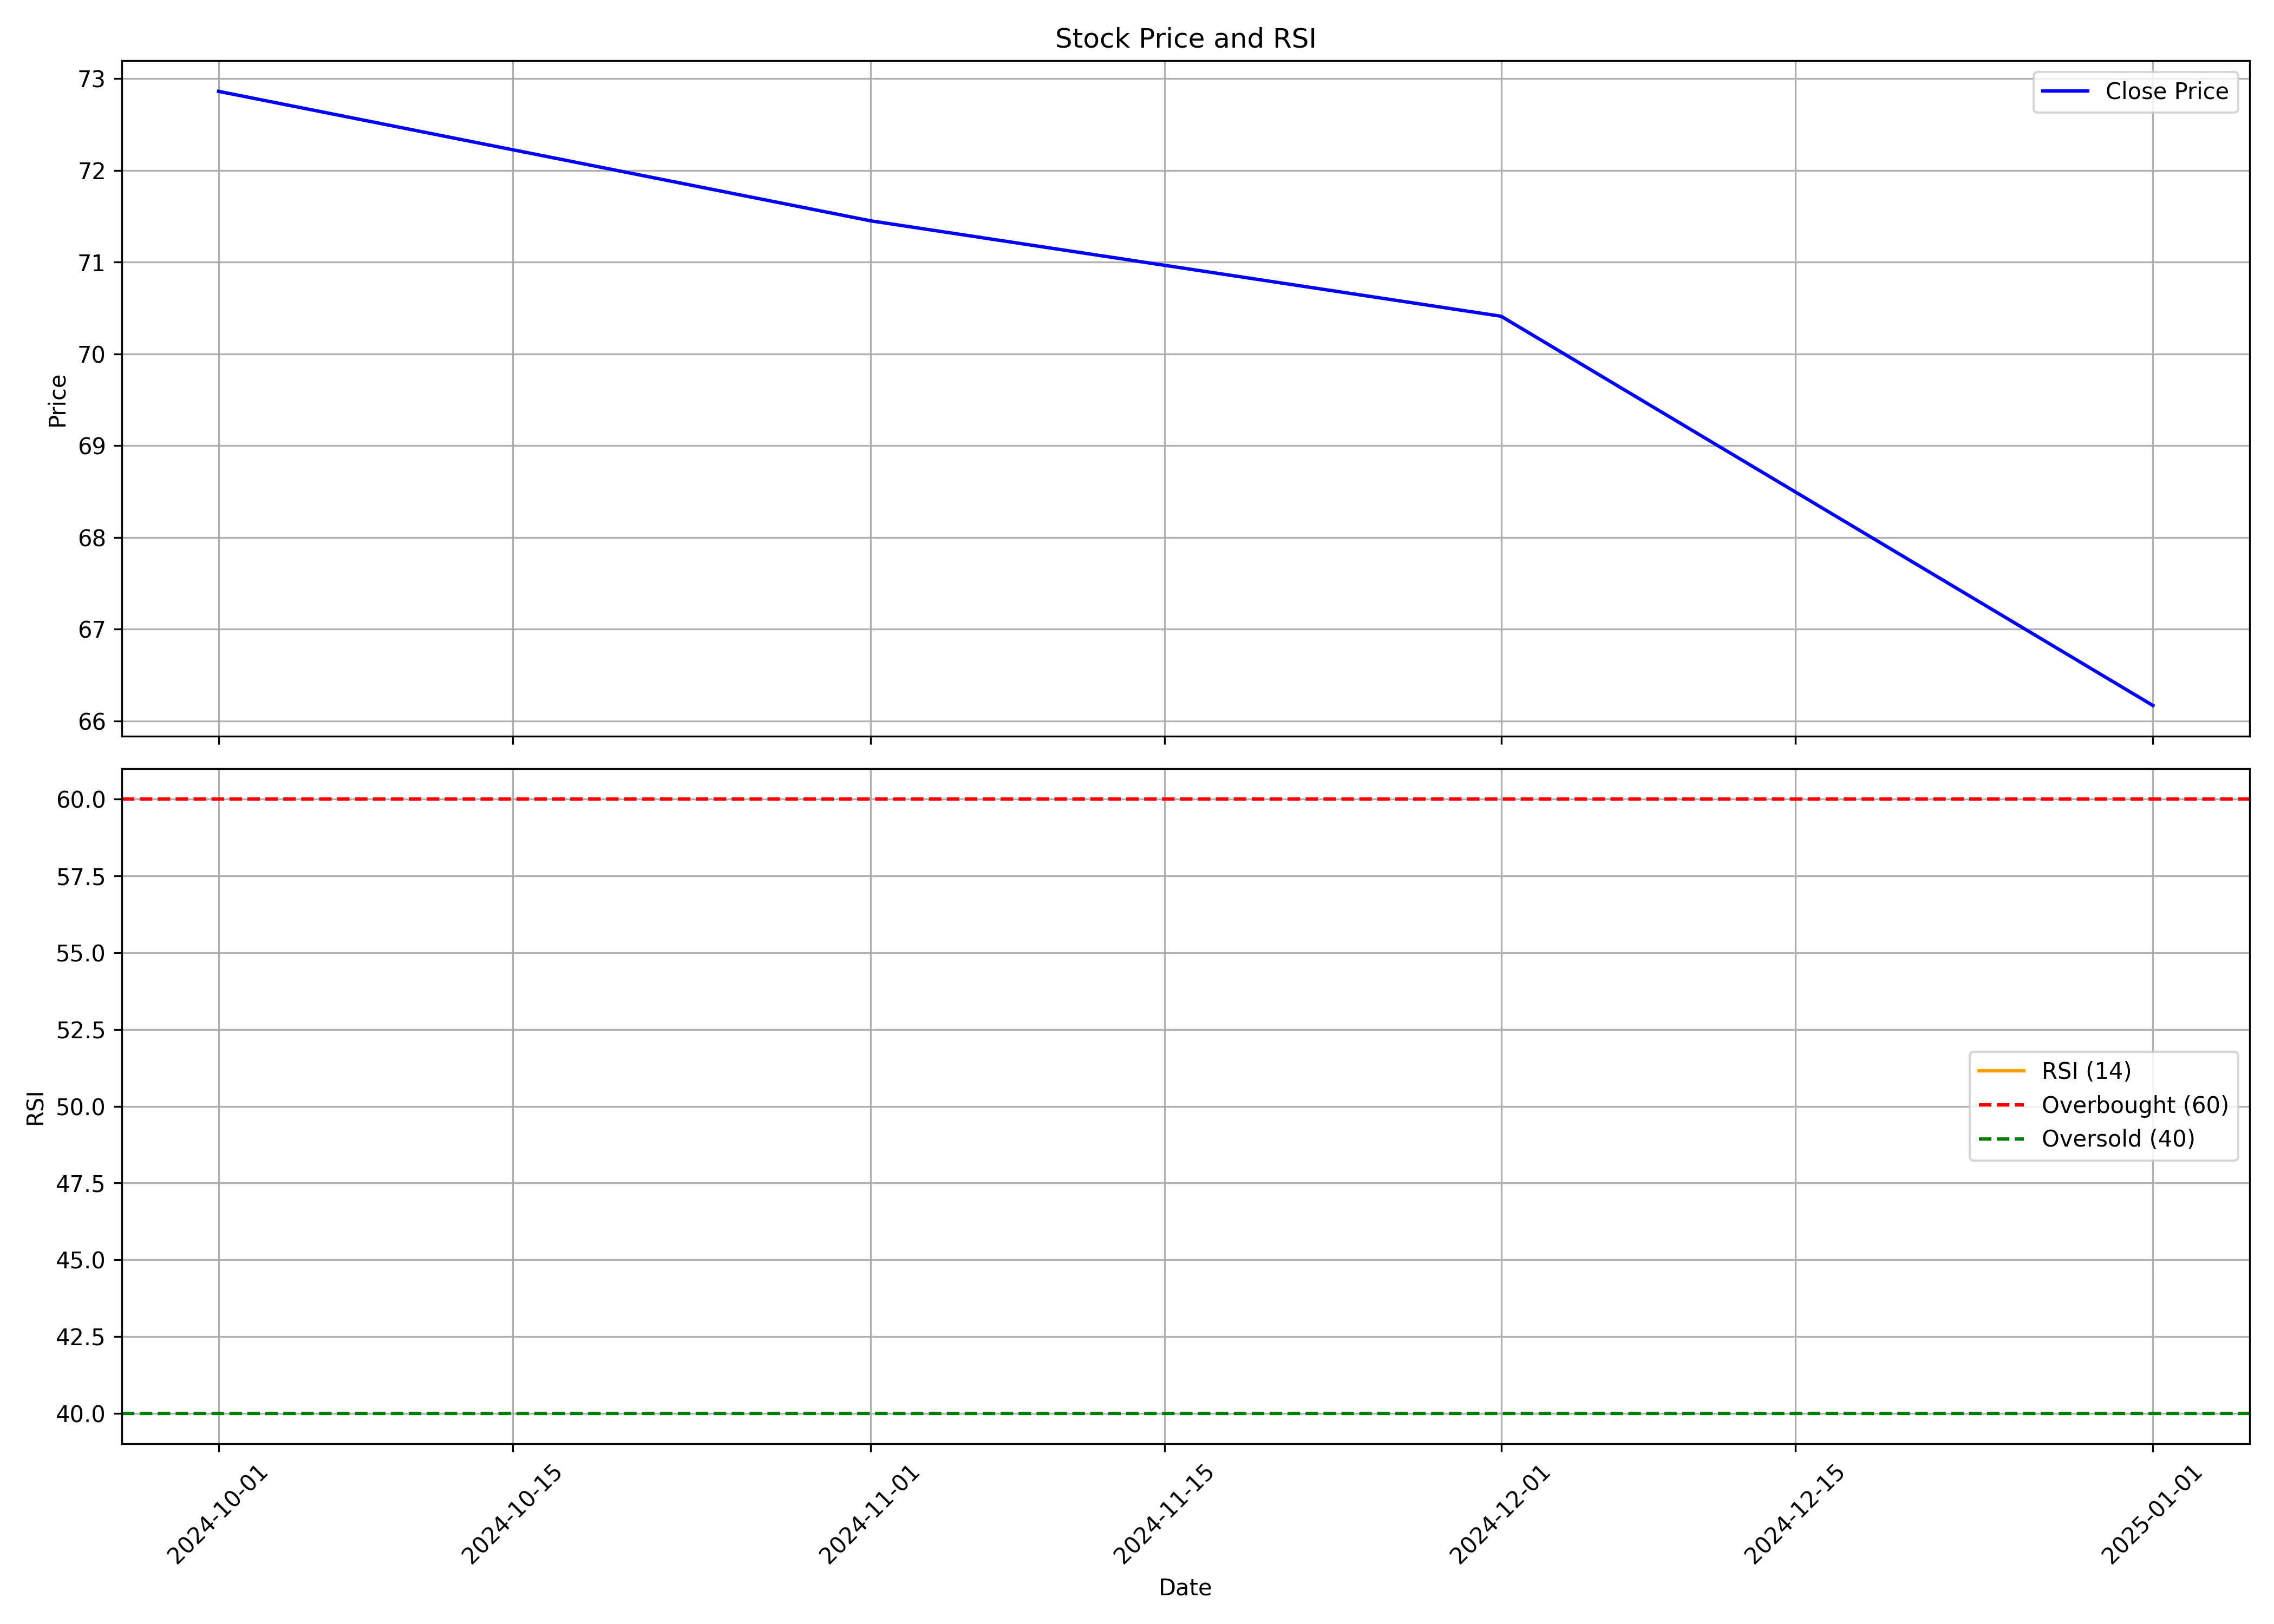

Source data for this figure (header and first rows):
, date, symbol, open, high, low, close, volume, rsi
0, 2024-10-01, BALAJEE, 81.8, 84.16, 69.1, 72.86, 6933982, 
1, 2024-11-01, BALAJEE, 73.9, 75.84, 70.14, 71.45, 3561679, 
2, 2024-12-01, BALAJEE, 71.45, 83.0, 69.21, 70.41, 9824580, 
3, 2025-01-01, BALAJEE, 70.01, 75.0, 65.0, 66.17, 2941324, 
